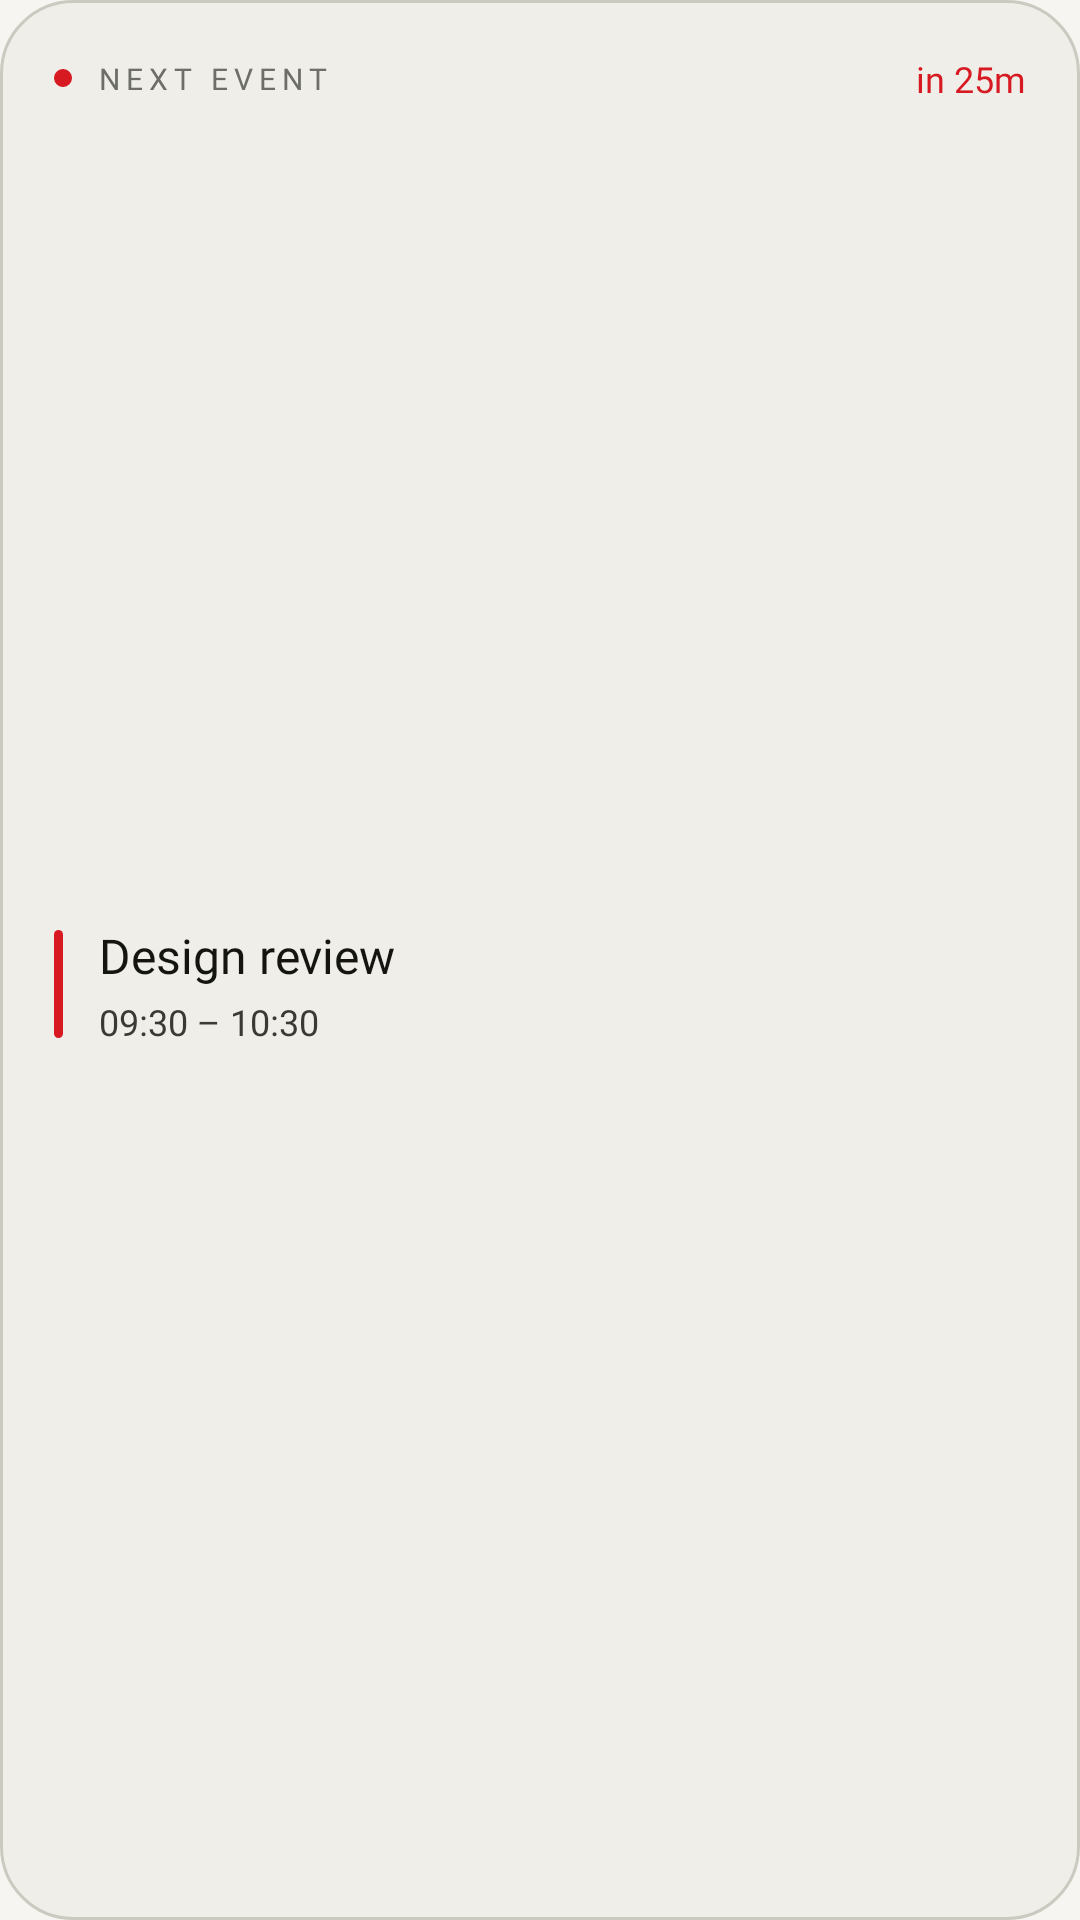

The Android layout XML behind this screen, and the referenced resources:
<!-- AndroidManifest.xml: application theme Theme.NCalendar -->
<!-- res/layout/widget_preview_next_event.xml -->
<?xml version="1.0" encoding="utf-8"?>
<LinearLayout xmlns:android="http://schemas.android.com/apk/res/android"
    android:layout_width="match_parent"
    android:layout_height="match_parent"
    android:orientation="vertical"
    android:background="@drawable/widget_preview_bg"
    android:padding="18dp">

    <LinearLayout
        android:layout_width="match_parent"
        android:layout_height="wrap_content"
        android:orientation="horizontal"
        android:gravity="center_vertical">

        <ImageView
            android:layout_width="6dp"
            android:layout_height="6dp"
            android:background="@drawable/widget_preview_dot"
            android:importantForAccessibility="no" />

        <TextView
            android:layout_width="0dp"
            android:layout_height="wrap_content"
            android:layout_weight="1"
            android:layout_marginStart="8dp"
            android:text="NEXT EVENT"
            android:textColor="@color/widget_preview_text_dim"
            android:textSize="10sp"
            android:letterSpacing="0.2"
            android:fontFamily="@font/ntype82_mono" />

        <TextView
            android:layout_width="wrap_content"
            android:layout_height="wrap_content"
            android:text="in 25m"
            android:textColor="@color/widget_preview_accent"
            android:textSize="12sp"
            android:fontFamily="@font/ndot55_regular" />
    </LinearLayout>

    <LinearLayout
        android:layout_width="match_parent"
        android:layout_height="0dp"
        android:layout_weight="1"
        android:orientation="horizontal"
        android:gravity="center_vertical">

        <ImageView
            android:layout_width="3dp"
            android:layout_height="36dp"
            android:background="@drawable/widget_preview_bar_red"
            android:importantForAccessibility="no" />

        <LinearLayout
            android:layout_width="match_parent"
            android:layout_height="wrap_content"
            android:layout_marginStart="12dp"
            android:orientation="vertical">

            <TextView
                android:layout_width="wrap_content"
                android:layout_height="wrap_content"
                android:text="Design review"
                android:textColor="@color/widget_preview_text"
                android:textSize="16sp"
                android:maxLines="1"
                android:fontFamily="@font/ntype82_regular" />

            <TextView
                android:layout_width="wrap_content"
                android:layout_height="wrap_content"
                android:layout_marginTop="3dp"
                android:text="09:30 – 10:30"
                android:textColor="@color/widget_preview_text_secondary"
                android:textSize="12sp"
                android:fontFamily="@font/ndot55_regular" />
        </LinearLayout>
    </LinearLayout>
</LinearLayout>
<!-- resources referenced by this layout -->
<resources>
  <color name="widget_preview_accent">#D71921</color>
  <color name="widget_preview_text">#15150F</color>
  <color name="widget_preview_text_dim">#6E6E68</color>
  <color name="widget_preview_text_secondary">#3A3A34</color>
  <!-- drawable widget_preview_bar_red (drawable) -->
  <?xml version="1.0" encoding="utf-8"?>
  <shape xmlns:android="http://schemas.android.com/apk/res/android" android:shape="rectangle">
      <solid android:color="@color/widget_preview_accent" />
      <corners android:radius="3dp" />
  </shape>
  <!-- drawable widget_preview_bg (drawable) -->
  <?xml version="1.0" encoding="utf-8"?>
  <shape xmlns:android="http://schemas.android.com/apk/res/android" android:shape="rectangle">
      <solid android:color="@color/widget_preview_bg" />
      <corners android:radius="24dp" />
      <stroke android:width="1dp" android:color="@color/widget_preview_border" />
  </shape>
  <!-- drawable widget_preview_dot (drawable) -->
  <?xml version="1.0" encoding="utf-8"?>
  <shape xmlns:android="http://schemas.android.com/apk/res/android" android:shape="oval">
      <solid android:color="@color/widget_preview_accent" />
      <size android:width="6dp" android:height="6dp" />
  </shape>
  <style name="Theme.NCalendar" parent="@android:style/Theme.Material.Light.NoActionBar">
          <item name="android:windowBackground">@color/window_background</item>
          <item name="android:statusBarColor">@android:color/transparent</item>
          <item name="android:navigationBarColor">@android:color/transparent</item>
          <item name="android:windowDrawsSystemBarBackgrounds">true</item>
      </style>
  <color name="widget_preview_bg">#EFEEE9</color>
  <color name="widget_preview_border">#CBCAC1</color>
  <color name="window_background">#F6F5F1</color>
</resources>
